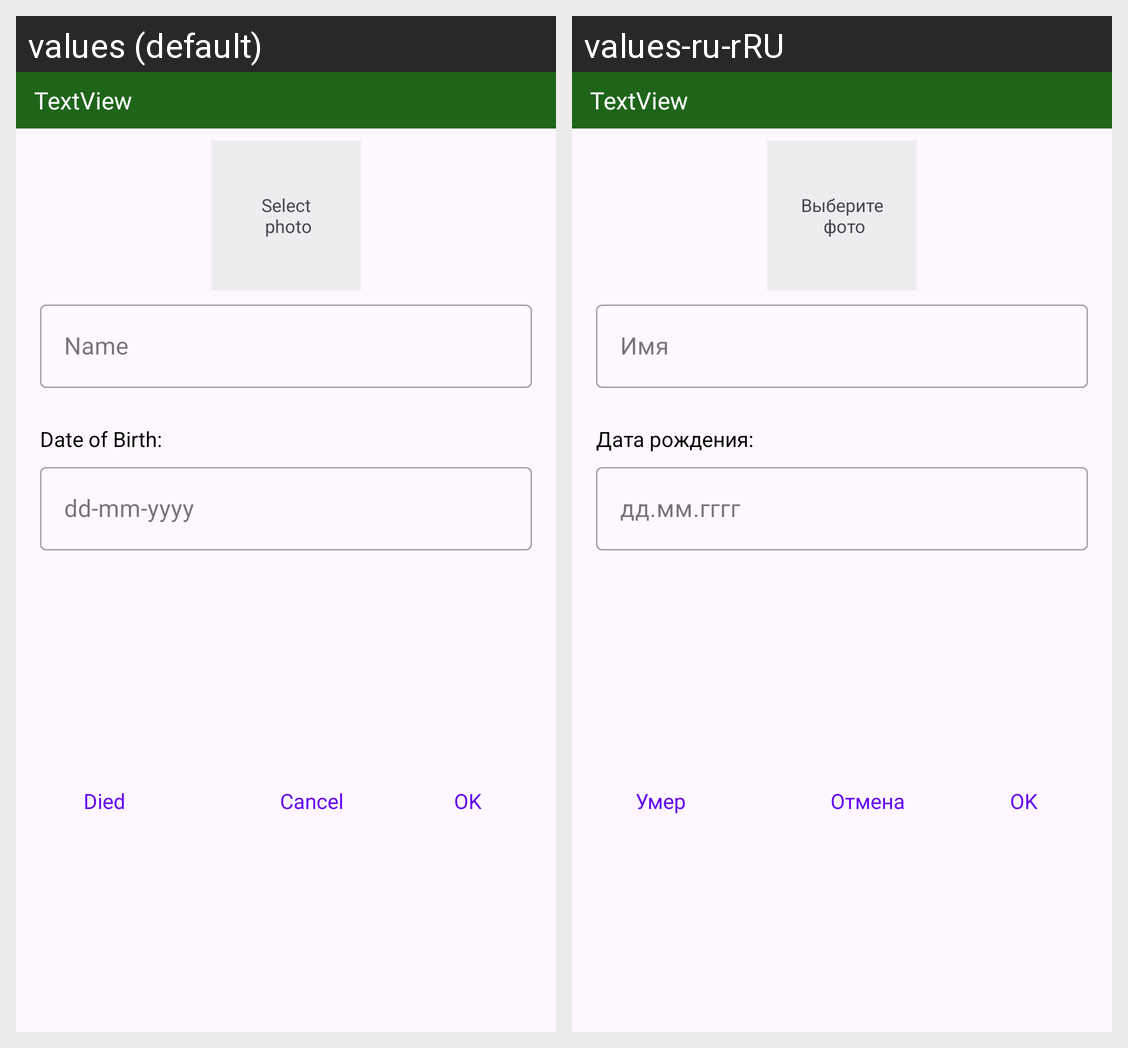

Translations of the strings shown on this Android screen, per locale in the grid:
Android screen res/layout/dialog_add.xml rendered under 2 locales, left to right: values (default), values-ru-rRU. Device: Nexus 5 (rendered at 1080×1920; each locale shown at half size, 540×960, under a caption strip naming it); theme Theme.FriendList.
Strings drawn on this screen, with the default value and each locale's value (text and hints the layout hard-codes, and strings that could not be matched under every locale, appear in the picture but are not listed):

select_photo
  values: Select
       photo
  values-ru-rRU: Выберите
       фото

date_birth
  values: Date of Birth:
  values-ru-rRU: Дата рождения:

died_bn
  values: Died
  values-ru-rRU: Умер

cancel
  values: Cancel
  values-ru-rRU: Отмена
